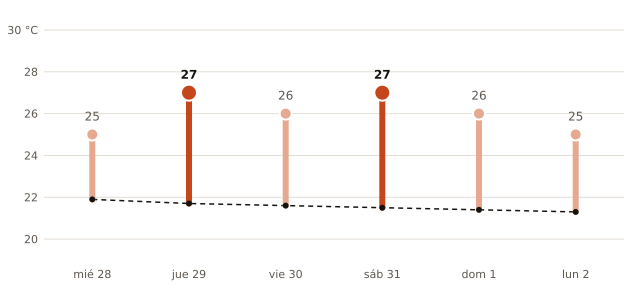

Source data for this figure (header and first rows):
fecha, máxima_prevista_C, máxima_normal_1991_2020_C
2026-10-28, 25, 21.9
2026-10-29, 27, 21.7
2026-10-30, 26, 21.6
2026-10-31, 27, 21.5
2026-11-01, 26, 21.4
2026-11-02, 25, 21.3
